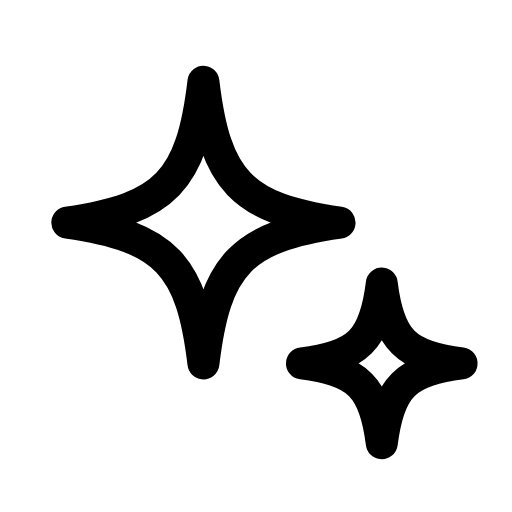
t = 0.00 s
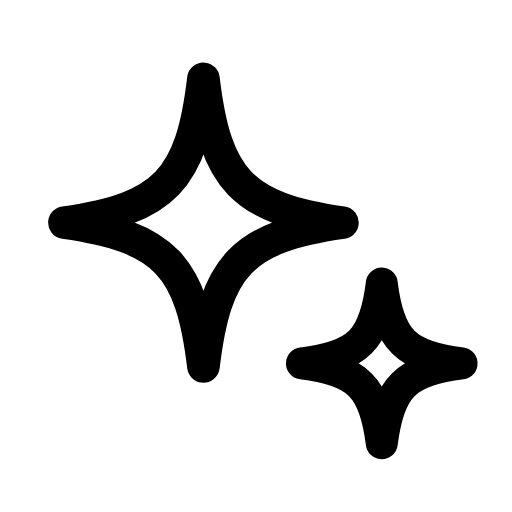
t = 0.34 s
t = 0.68 s: frame unchanged from t = 0.00 s, image omitted
t = 0.98 s: frame unchanged from t = 0.00 s, image omitted
t = 1.34 s: frame unchanged from t = 0.00 s, image omitted
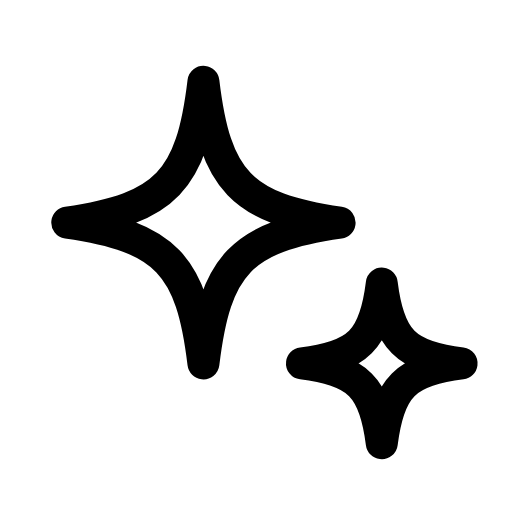
t = 1.67 s

The animated SVG that drew these frames (rendered in a browser with its animation timeline set to each time). Animation: 2 SMIL elements (animateTransform=2); one cycle of 2.00 s, repeats indefinitely.

<svg xmlns="http://www.w3.org/2000/svg" width="24" height="24" viewBox="0 0 24 24" fill="none"><g transform="translate(-1.244 -1.225) scale(1.1)"><g transform="translate(9.8 10.6)"><g><animateTransform attributeName="transform" type="scale" values="1;1;1.12;1;1;1;1;1.12;1;1;1" keyTimes="0;0.081;0.153;0.225;0.45;0.6;0.75;0.798;0.846;0.9;1" dur="2s" repeatCount="indefinite" calcMode="spline" keySplines="0.16 1 0.3 1;0.16 1 0.3 1;0.16 1 0.3 1;0.16 1 0.3 1;0.16 1 0.3 1;0.16 1 0.3 1;0.16 1 0.3 1;0.16 1 0.3 1;0.16 1 0.3 1;0.16 1 0.3 1"/><g transform="translate(-9.8 -10.6)"><g><path stroke="currentColor" stroke-width="1.364" stroke-linecap="round" stroke-linejoin="round" fill="none" d="M9.8 4.6C10.3 8.8 11.4 10 15.6 10.6C11.4 11.2 10.3 12.4 9.8 16.6C9.3 12.4 8.2 11.2 4 10.6C8.2 10 9.3 8.8 9.8 4.6Z"></path></g></g></g></g><g transform="translate(17.4 16.6)"><g><animateTransform attributeName="transform" type="scale" values="1;1;1.25;1;1;1;1;1.25;1;1;1" keyTimes="0;0.171;0.2385;0.306;0.45;0.6;0.696;0.741;0.786;0.9;1" dur="2s" repeatCount="indefinite" calcMode="spline" keySplines="0.16 1 0.3 1;0.16 1 0.3 1;0.16 1 0.3 1;0.16 1 0.3 1;0.16 1 0.3 1;0.16 1 0.3 1;0.16 1 0.3 1;0.16 1 0.3 1;0.16 1 0.3 1;0.16 1 0.3 1"/><g transform="translate(-17.4 -16.6)"><g><path stroke="currentColor" stroke-width="1.364" stroke-linecap="round" stroke-linejoin="round" fill="none" d="M17.4 13.2C17.7 15.6 18.4 16.3 20.8 16.6C18.4 16.9 17.7 17.6 17.4 20C17.1 17.6 16.4 16.9 14 16.6C16.4 16.3 17.1 15.6 17.4 13.2Z"></path></g></g></g></g></g></svg>
